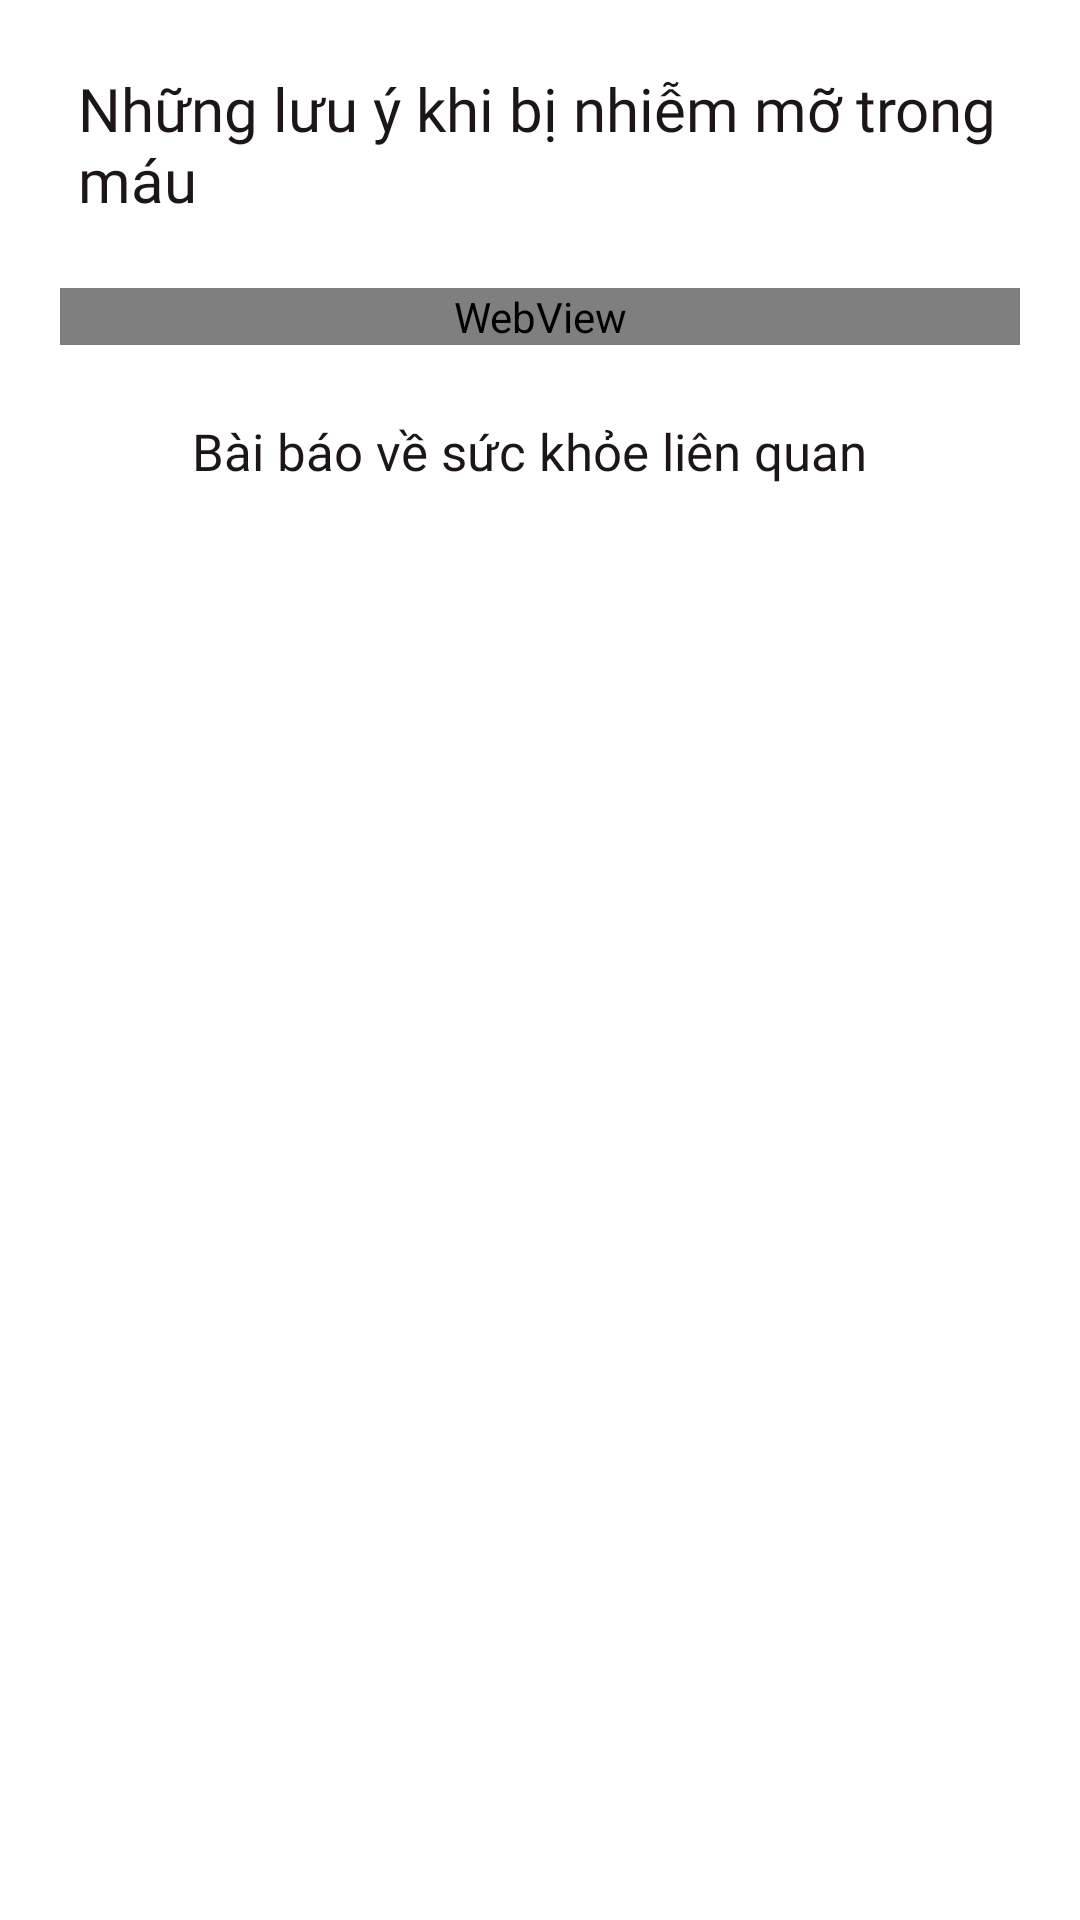

Reconstruct the res/layout file that produces this screen, plus the resources it refers to.
<!-- AndroidManifest.xml: application theme Theme.EasyHealthy -->
<!-- res/layout/activity_chi_tiet_bai_bao.xml -->
<?xml version="1.0" encoding="utf-8"?>
<androidx.core.widget.NestedScrollView
    xmlns:android="http://schemas.android.com/apk/res/android"
    xmlns:app="http://schemas.android.com/apk/res-auto"
    xmlns:tools="http://schemas.android.com/tools"
    android:layout_width="match_parent"
    tools:context=".ui.baibao.ChiTietBaiBaoActivity"
    android:layout_height="match_parent">

    <androidx.constraintlayout.widget.ConstraintLayout
        android:layout_width="match_parent"
        android:layout_height="match_parent"
        >

        <androidx.appcompat.widget.Toolbar
            android:id="@+id/tb_dinhDuong"
            android:layout_width="match_parent"
            android:layout_height="wrap_content"
            android:layout_marginStart="10dp"
            android:layout_marginTop="20dp"
            android:layout_marginEnd="10dp"
            app:layout_constraintStart_toStartOf="parent"
            app:layout_constraintTop_toTopOf="parent"
            app:navigationIcon="@drawable/ic_back_circle">

            <LinearLayout
                android:layout_width="wrap_content"
                android:layout_height="wrap_content"
                android:orientation="horizontal">

                <TextView
                    android:id="@+id/tv_baiBao_type"
                    style="@style/heading2"
                    android:layout_width="wrap_content"
                    android:layout_height="wrap_content"
                    android:text="Những lưu ý khi bị nhiễm mỡ trong máu" />
            </LinearLayout>
        </androidx.appcompat.widget.Toolbar>


        <WebView
            android:id="@+id/webView"
            android:layout_width="match_parent"
            app:layout_constraintStart_toStartOf="parent"
            android:layout_marginStart="20dp"
            android:layout_marginEnd="20dp"
            android:layout_marginTop="20dp"
            app:layout_constraintEnd_toEndOf="parent"
            android:layout_height="match_parent"
            app:layout_constraintTop_toBottomOf="@+id/tb_dinhDuong" />

        <ImageView
            android:layout_width="30dp"
            android:layout_height="30dp"
            android:layout_marginTop="20dp"
            android:layout_marginEnd="10dp"
            android:src="@drawable/ic_news"
            app:layout_constraintEnd_toStartOf="@+id/tv_historyFood"
            app:layout_constraintTop_toBottomOf="@+id/webView" />

        <TextView
            android:id="@+id/tv_historyFood"
            style="@style/heading3"
            android:layout_width="wrap_content"
            android:layout_height="wrap_content"
            android:layout_marginStart="64dp"
            android:layout_marginTop="24dp"
            android:text="Bài báo về sức khỏe liên quan"
            app:layout_constraintStart_toStartOf="parent"
            app:layout_constraintTop_toBottomOf="@+id/webView" />

        <androidx.recyclerview.widget.RecyclerView
            android:id="@+id/rcv_baiBao"
            android:layout_width="match_parent"
            android:layout_height="wrap_content"
            android:layout_marginStart="20dp"
            android:layout_marginTop="20dp"
            android:layout_marginEnd="20dp"
            android:layout_marginBottom="30dp"
            app:layout_constraintEnd_toEndOf="parent"
            app:layout_constraintHorizontal_bias="1.0"
            app:layout_constraintStart_toStartOf="parent"
            app:layout_constraintTop_toBottomOf="@+id/tv_historyFood" />

    </androidx.constraintlayout.widget.ConstraintLayout>

</androidx.core.widget.NestedScrollView>
<!-- resources referenced by this layout -->
<resources>
  <style name="heading2" parent="TextAppearance.AppCompat">
          <item name="android:fontFamily">@font/roboto_bold</item>
          <item name="android:textSize">20sp</item>
          <item name="android:textColor">@color/black</item>
      </style>
  <style name="heading3" parent="TextAppearance.AppCompat">
          <item name="android:fontFamily">@font/roboto_medium</item>
          <item name="android:textSize">17sp</item>
          <item name="android:textColor">@color/black</item>
      </style>
  <style name="Theme.EasyHealthy" parent="Theme.MaterialComponents.DayNight.NoActionBar">
          
          <item name="colorPrimary">@color/purple_500</item>
          <item name="colorPrimaryVariant">@color/purple_700</item>
          <item name="colorOnPrimary">@color/white</item>
          
          <item name="colorSecondary">@color/teal_200</item>
          <item name="colorSecondaryVariant">@color/teal_700</item>
          <item name="colorOnSecondary">@color/black</item>
          
          <item name="android:statusBarColor">?attr/colorPrimaryVariant</item>
          
      </style>
  <color name="black">#1D1617</color>
  <color name="purple_500">#FF6200EE</color>
  <color name="purple_700">#FF3700B3</color>
  <color name="white">#FFFFFFFF</color>
  <color name="teal_200">#FF03DAC5</color>
  <color name="teal_700">#FF018786</color>
</resources>
